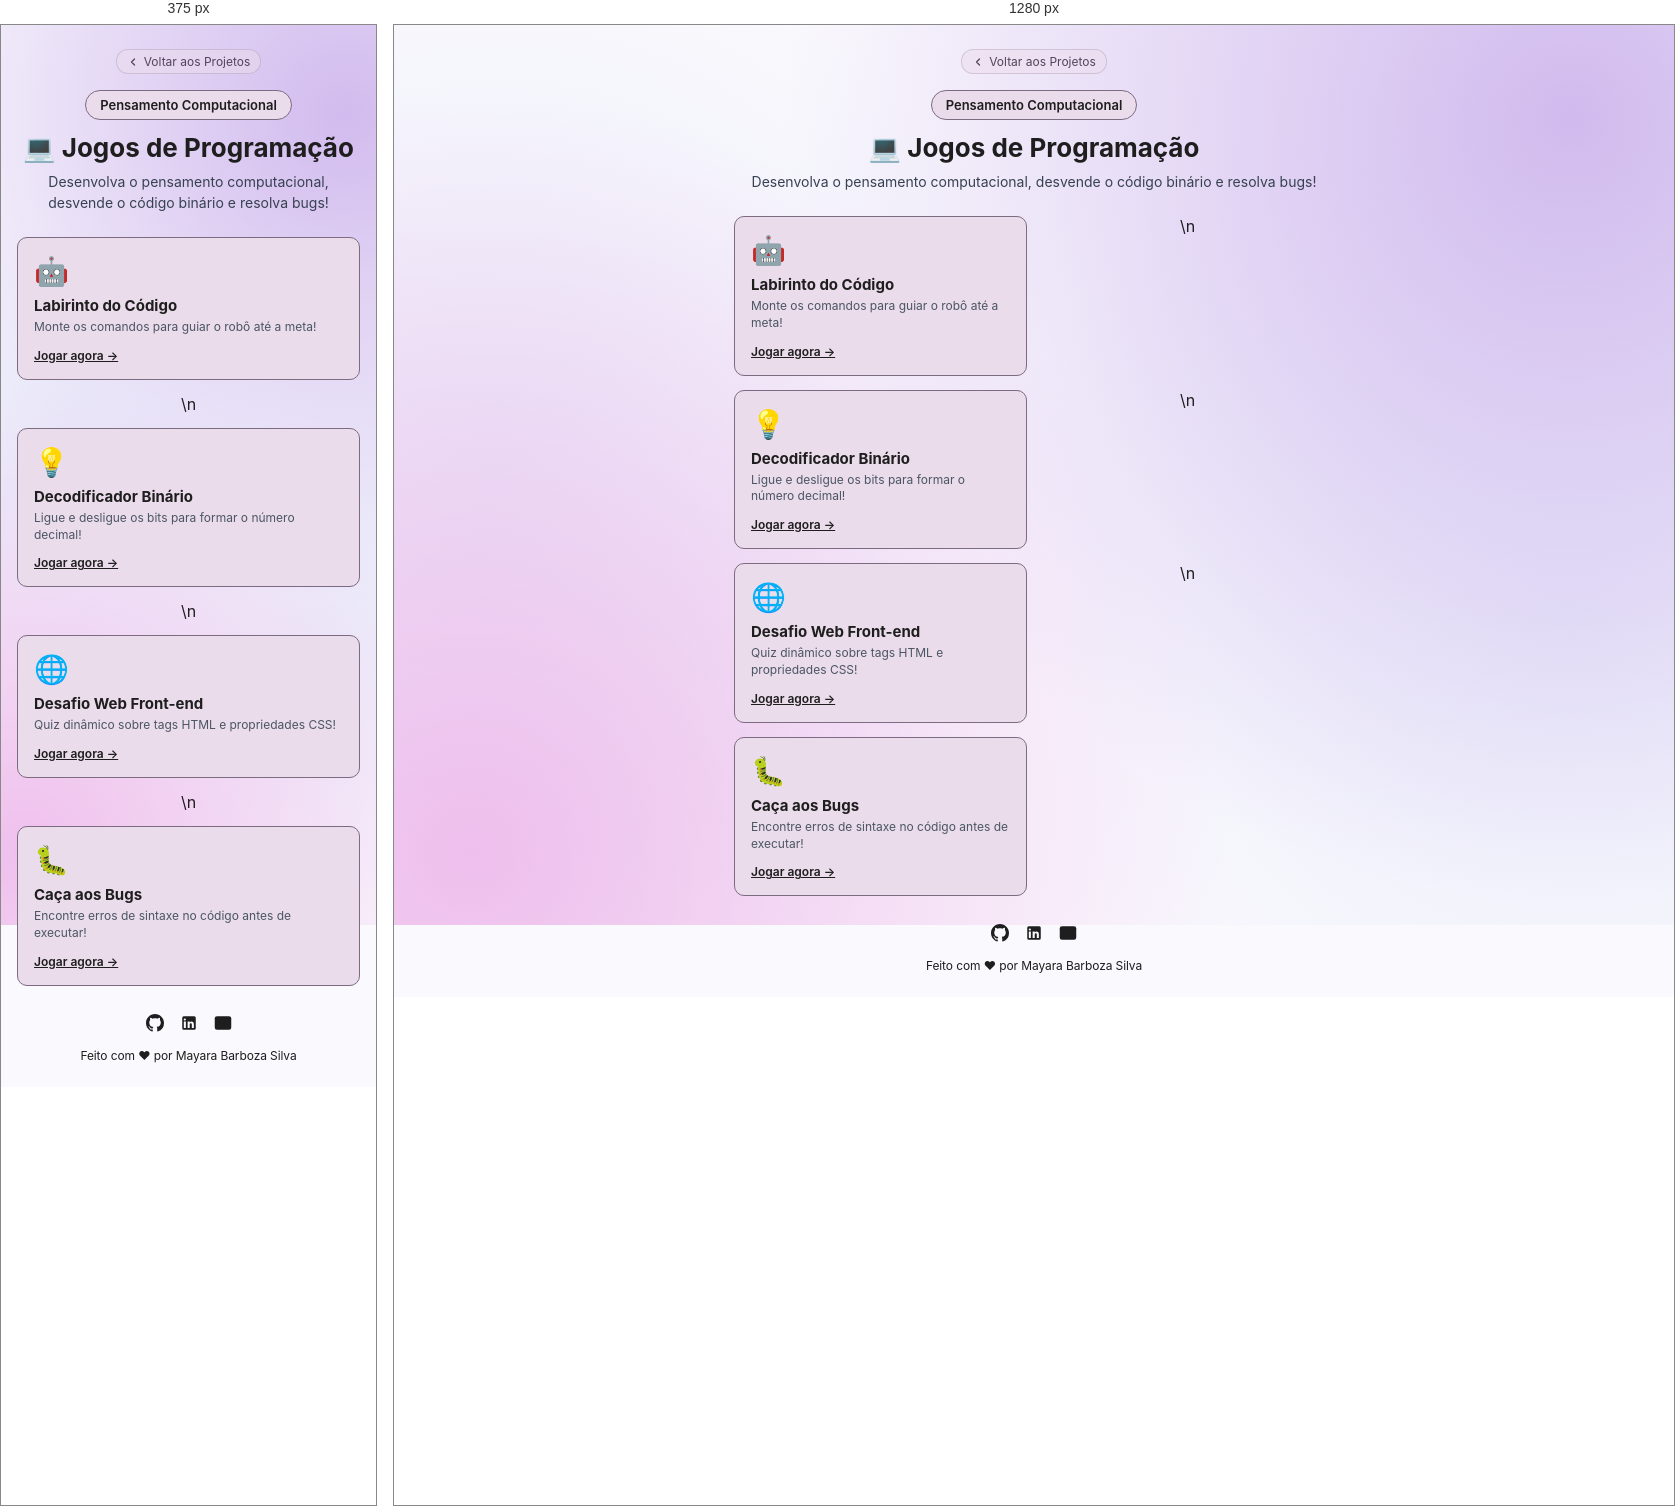
Rendered at 375 px and 1280 px, left to right.

<!-- file: index.html -->
<!DOCTYPE html>
<html lang="pt-BR">
<head>
  <meta charset="UTF-8">
  <meta name="viewport" content="width=device-width, initial-scale=1.0">
  <title>Jogos de Programação | Portfólio de Jogos</title>
  <link rel="stylesheet" href="../style.css">
  <link rel="preconnect" href="https://fonts.googleapis.com">
  <link rel="preconnect" href="https://fonts.gstatic.com" crossorigin>
  <link href="https://fonts.googleapis.com/css2?family=Inter:wght@400;500;600;700&display=swap" rel="stylesheet">
  <style>
    .cat-container {
      max-width: 600px;
      width: 100%;
      text-align: center;
      margin: 0 auto;
    }
    .cat-badge {
      display: inline-block;
      background: #ebdceb;
      border: 1px solid #7d6b82;
      color: #1e1e1e;
      padding: 6px 14px;
      border-radius: 20px;
      font-size: 13px;
      font-weight: 600;
      margin-bottom: 12px;
    }
    .cat-title {
      font-size: 26px;
      font-weight: 700;
      color: #1e1e1e;
      margin-bottom: 8px;
    }
    .cat-desc {
      font-size: 14px;
      color: #374151;
      line-height: 1.5;
      margin-bottom: 24px;
    }
    .games-list {
      display: grid;
      grid-template-columns: 1fr 1fr;
      gap: 14px;
      margin-bottom: 28px;
    }
    @media (max-width: 580px) {
      .games-list { grid-template-columns: 1fr; }
    }
    .game-item-card {
      background: #ebdceb;
      border: 1px solid #7d6b82;
      border-radius: 10px;
      padding: 16px;
      text-decoration: none;
      color: #1e1e1e;
      display: flex;
      flex-direction: column;
      align-items: flex-start;
      text-align: left;
      transition: all 0.2s cubic-bezier(0.4, 0, 0.2, 1);
    }
    .game-item-card:hover {
      background: #e2cee2;
      transform: translateY(-2px);
      box-shadow: 0 6px 16px rgba(125, 107, 130, 0.2);
    }
    .game-item-icon {
      font-size: 28px;
      margin-bottom: 8px;
    }
    .game-item-title {
      font-size: 15px;
      font-weight: 700;
      margin-bottom: 4px;
      color: #1e1e1e;
    }
    .game-item-desc {
      font-size: 12px;
      color: #4b5563;
      line-height: 1.4;
      margin-bottom: 12px;
      flex-grow: 1;
    }
    .game-item-play {
      font-size: 12px;
      font-weight: 600;
      color: #1e1e1e;
      text-decoration: underline;
      display: inline-flex;
      align-items: center;
      gap: 4px;
    }
  </style>
</head>
<body>

  <main class="cat-container">
    <div class="back-nav" style="margin-bottom: 16px;">
      <a href="../projetos.html" class="back-link">
        <svg width="12" height="12" viewBox="0 0 24 24" fill="none" stroke="currentColor" stroke-width="2.5" stroke-linecap="round" stroke-linejoin="round">
          <polyline points="15 18 9 12 15 6"></polyline>
        </svg>
        Voltar aos Projetos
      </a>
    </div>

    <span class="cat-badge">Pensamento Computacional</span>
    <h1 class="cat-title">💻 Jogos de Programação</h1>
    <p class="cat-desc">Desenvolva o pensamento computacional, desvende o código binário e resolva bugs!</p>

    <div class="games-list">
      
        <a href="labirinto-codigo/index.html" class="game-item-card">
          <div class="game-item-icon">🤖</div>
          <div class="game-item-title">Labirinto do Código</div>
          <div class="game-item-desc">Monte os comandos para guiar o robô até a meta!</div>
          <span class="game-item-play">Jogar agora &rarr;</span>
        </a>
        \n
        <a href="decodificador-binario/index.html" class="game-item-card">
          <div class="game-item-icon">💡</div>
          <div class="game-item-title">Decodificador Binário</div>
          <div class="game-item-desc">Ligue e desligue os bits para formar o número decimal!</div>
          <span class="game-item-play">Jogar agora &rarr;</span>
        </a>
        \n
        <a href="quiz-web-dev/index.html" class="game-item-card">
          <div class="game-item-icon">🌐</div>
          <div class="game-item-title">Desafio Web Front-end</div>
          <div class="game-item-desc">Quiz dinâmico sobre tags HTML e propriedades CSS!</div>
          <span class="game-item-play">Jogar agora &rarr;</span>
        </a>
        \n
        <a href="caca-bugs/index.html" class="game-item-card">
          <div class="game-item-icon">🐛</div>
          <div class="game-item-title">Caça aos Bugs</div>
          <div class="game-item-desc">Encontre erros de sintaxe no código antes de executar!</div>
          <span class="game-item-play">Jogar agora &rarr;</span>
        </a>
        
    </div>

    <footer class="social-footer">
      <div class="social-icons-row">
        <!-- Link para GitHub -->
        <a href="https://github.com/mayarabarbosasilva1999-sudo" target="_blank" rel="noopener noreferrer" class="social-icon" aria-label="GitHub">
          <svg viewBox="0 0 24 24">
            <path d="M12 0C5.37 0 0 5.37 0 12c0 5.31 3.435 9.795 8.205 11.385.6.105.825-.255.825-.57 0-.285-.015-1.23-.015-2.235-3.015.555-3.795-.735-4.035-1.41-.135-.345-.72-1.41-1.23-1.695-.42-.225-1.02-.78-.015-.795.945-.015 1.62.87 1.845 1.23 1.08 1.815 2.805 1.305 3.495.99.105-.78.42-1.305.765-1.605-2.67-.3-5.46-1.335-5.46-5.925 0-1.305.465-2.385 1.23-3.225-.12-.3-.54-1.53.12-3.18 0 0 1.005-.315 3.3 1.23.96-.27 1.98-.405 3-.405s2.04.135 3 .405c2.295-1.56 3.3-1.23 3.3-1.23.66 1.65.24 2.88.12 3.18.765.84 1.23 1.905 1.23 3.225 0 4.605-2.805 5.625-5.475 5.925.435.375.81 1.095.81 2.22 0 1.605-.015 2.895-.015 3.3 0 .315.225.69.825.57A12.02 12.02 0 0024 12c0-6.63-5.37-12-12-12z"/>
          </svg>
        </a>

        <!-- Link para LinkedIn -->
        <a href="https://www.linkedin.com/in/mayara-barboza-silva-a03254346" target="_blank" rel="noopener noreferrer" class="social-icon" aria-label="LinkedIn">
          <svg viewBox="0 0 24 24">
            <path d="M19 3a2 2 0 0 1 2 2v14a2 2 0 0 1-2 2H5a2 2 0 0 1-2-2V5a2 2 0 0 1 2-2h14m-.5 15.5v-5.3a3.26 3.26 0 0 0-3.26-3.26c-.85 0-1.84.52-2.28 1.3v-1.11h-2.79v8.37h2.79v-4.93c0-.77.62-1.4 1.39-1.4a1.4 1.4 0 0 1 1.4 1.4v4.93h2.75M6.46 8.76a1.45 1.45 0 1 0 0-2.9 1.45 1.45 0 0 0 0 2.9m1.37 9.74v-8.37H5.1v8.37h2.73z"/>
          </svg>
        </a>

        <!-- Link E-mail -->
        <a href="mailto:mayarabarbosasilva1999@gmail.com" class="social-icon" aria-label="E-mail de Contato" title="mayarabarbosasilva1999@gmail.com">
          <svg viewBox="0 0 24 24" fill="none" stroke="currentColor" stroke-width="2" stroke-linecap="round" stroke-linejoin="round">
            <path d="M4 4h16c1.1 0 2 .9 2 2v12c0 1.1-.9 2-2 2H4c-1.1 0-2-.9-2-2V6c0-1.1.9-2 2-2z"></path>
            <polyline points="22,6 12,13 2,6"></polyline>
          </svg>
        </a>
      </div>
      <p class="footer-credit">Feito com &#10084; por Mayara Barboza Silva</p>
    </footer>
  </main>

</body>
</html>


/* @media block from style.css */
@media (max-width: 580px) {
  .projects-grid {
    grid-template-columns: 1fr;
    max-width: 350px;
  }
  
  .btn-primary {
    width: 100%;
  }
}